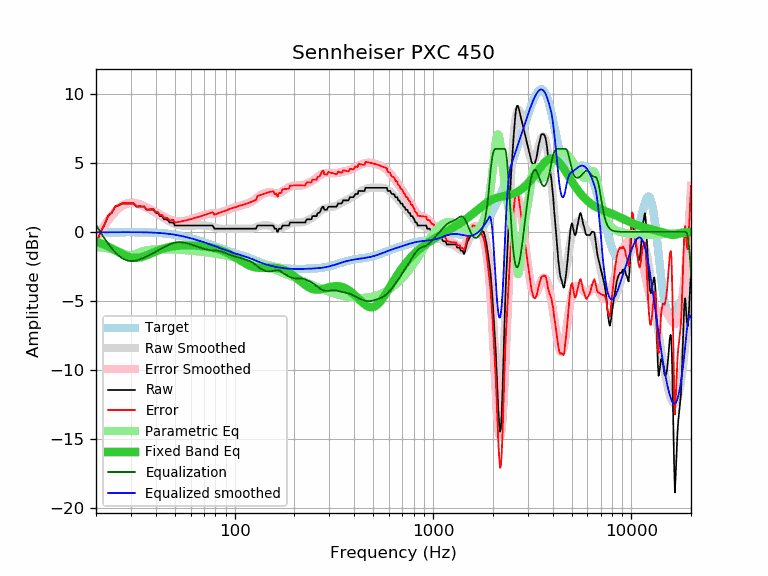

The table this chart was drawn from, first rows:
frequency, raw, error, smoothed, error_smoothed, equalization, parametric_eq, equalized_raw, equalized_smoothed, target
20, -0.91, -0.88, -0.54, -0.51, 0.51, -0.70, -0.40, -0.03, -0.03
21, -0.07, -0.04, -0.04, -0.00, 0.00, -0.81, -0.07, -0.03, -0.03
22, 0.47, 0.50, 0.42, 0.45, -0.45, -0.93, 0.02, -0.03, -0.03
23, 1.14, 1.17, 0.82, 0.84, -0.84, -1.05, 0.30, -0.03, -0.03
24, 1.37, 1.40, 1.16, 1.19, -1.19, -1.19, 0.18, -0.03, -0.03
25, 1.82, 1.84, 1.46, 1.48, -1.48, -1.32, 0.34, -0.02, -0.02
26, 1.91, 1.93, 1.70, 1.72, -1.72, -1.46, 0.19, -0.02, -0.02
27, 2.05, 2.07, 1.87, 1.89, -1.89, -1.59, 0.16, -0.02, -0.02
28, 2.05, 2.07, 1.99, 2.01, -2.01, -1.70, 0.04, -0.02, -0.02
29, 2.05, 2.07, 2.06, 2.08, -2.08, -1.79, -0.03, -0.02, -0.02
30, 2.05, 2.07, 2.09, 2.11, -2.11, -1.85, -0.06, -0.02, -0.02
31, 2.05, 2.07, 2.08, 2.10, -2.10, -1.88, -0.05, -0.02, -0.02
32, 1.82, 1.84, 2.04, 2.07, -2.07, -1.89, -0.25, -0.02, -0.02
33, 1.84, 1.87, 1.98, 2.01, -2.01, -1.86, -0.17, -0.03, -0.03
34, 1.82, 1.85, 1.91, 1.94, -1.94, -1.82, -0.12, -0.03, -0.03
35, 1.82, 1.85, 1.83, 1.86, -1.86, -1.76, -0.04, -0.03, -0.03
36, 1.60, 1.63, 1.74, 1.77, -1.77, -1.70, -0.17, -0.03, -0.03
37, 1.60, 1.64, 1.65, 1.69, -1.69, -1.63, -0.09, -0.04, -0.04
38, 1.60, 1.65, 1.56, 1.60, -1.60, -1.55, -0.00, -0.05, -0.05
39, 1.60, 1.65, 1.46, 1.52, -1.52, -1.48, 0.08, -0.05, -0.05
40, 1.37, 1.43, 1.37, 1.43, -1.43, -1.42, -0.06, -0.06, -0.06
41, 1.37, 1.44, 1.28, 1.35, -1.35, -1.35, 0.02, -0.07, -0.07
42, 1.14, 1.22, 1.18, 1.26, -1.26, -1.30, -0.12, -0.08, -0.08
43, 1.14, 1.23, 1.09, 1.18, -1.18, -1.24, -0.04, -0.09, -0.09
44, 0.91, 1.01, 1.00, 1.10, -1.10, -1.20, -0.19, -0.11, -0.10
45, 0.91, 1.03, 0.91, 1.03, -1.03, -1.16, -0.12, -0.12, -0.12
46, 0.85, 0.98, 0.83, 0.96, -0.96, -1.12, -0.11, -0.14, -0.13
47, 0.68, 0.83, 0.75, 0.90, -0.90, -1.09, -0.22, -0.15, -0.15
48, 0.68, 0.85, 0.68, 0.85, -0.85, -1.07, -0.17, -0.17, -0.17
49, 0.68, 0.87, 0.62, 0.81, -0.81, -1.04, -0.13, -0.19, -0.19
50, 0.46, 0.67, 0.57, 0.77, -0.77, -1.03, -0.31, -0.21, -0.21
51, 0.46, 0.69, 0.52, 0.75, -0.75, -1.01, -0.29, -0.23, -0.23
52, 0.46, 0.71, 0.49, 0.74, -0.74, -1.00, -0.28, -0.25, -0.25
53, 0.46, 0.73, 0.47, 0.74, -0.74, -0.99, -0.28, -0.27, -0.27
54, 0.46, 0.76, 0.45, 0.75, -0.75, -0.99, -0.29, -0.30, -0.30
55, 0.46, 0.78, 0.44, 0.77, -0.77, -0.98, -0.31, -0.32, -0.32
56, 0.46, 0.81, 0.44, 0.79, -0.79, -0.98, -0.33, -0.35, -0.35
57, 0.46, 0.84, 0.44, 0.81, -0.81, -0.98, -0.35, -0.38, -0.38
58, 0.46, 0.86, 0.44, 0.84, -0.84, -0.98, -0.38, -0.40, -0.40
59, 0.46, 0.89, 0.44, 0.87, -0.87, -0.98, -0.41, -0.43, -0.43
60, 0.46, 0.92, 0.45, 0.91, -0.91, -0.98, -0.45, -0.46, -0.46
61, 0.46, 0.95, 0.45, 0.94, -0.94, -0.99, -0.48, -0.49, -0.49
62, 0.46, 0.97, 0.46, 0.97, -0.97, -0.99, -0.51, -0.51, -0.51
63, 0.46, 1.00, 0.46, 1.00, -1.00, -1.00, -0.54, -0.54, -0.54
64, 0.46, 1.03, 0.46, 1.03, -1.03, -1.00, -0.57, -0.57, -0.57
65, 0.46, 1.06, 0.47, 1.07, -1.07, -1.01, -0.61, -0.60, -0.60
66, 0.46, 1.09, 0.47, 1.10, -1.10, -1.01, -0.64, -0.63, -0.63
67, 0.46, 1.12, 0.47, 1.13, -1.13, -1.02, -0.67, -0.66, -0.66
68, 0.46, 1.15, 0.47, 1.16, -1.16, -1.03, -0.70, -0.69, -0.69
69, 0.46, 1.18, 0.47, 1.19, -1.19, -1.04, -0.73, -0.72, -0.72
70, 0.46, 1.21, 0.47, 1.22, -1.22, -1.05, -0.76, -0.75, -0.75
71, 0.46, 1.24, 0.47, 1.25, -1.25, -1.06, -0.79, -0.78, -0.78
72, 0.46, 1.27, 0.46, 1.27, -1.27, -1.07, -0.81, -0.81, -0.81
73, 0.46, 1.30, 0.45, 1.29, -1.29, -1.08, -0.83, -0.84, -0.84
74, 0.46, 1.33, 0.44, 1.30, -1.30, -1.09, -0.84, -0.87, -0.87
75, 0.46, 1.36, 0.42, 1.32, -1.32, -1.11, -0.86, -0.90, -0.90
76, 0.46, 1.39, 0.40, 1.33, -1.33, -1.12, -0.87, -0.93, -0.93
77, 0.46, 1.42, 0.37, 1.33, -1.33, -1.14, -0.87, -0.96, -0.96
78, 0.39, 1.38, 0.35, 1.34, -1.34, -1.16, -0.95, -0.99, -0.99
79, 0.23, 1.25, 0.33, 1.34, -1.34, -1.18, -1.11, -1.02, -1.02
... 553 more rows
